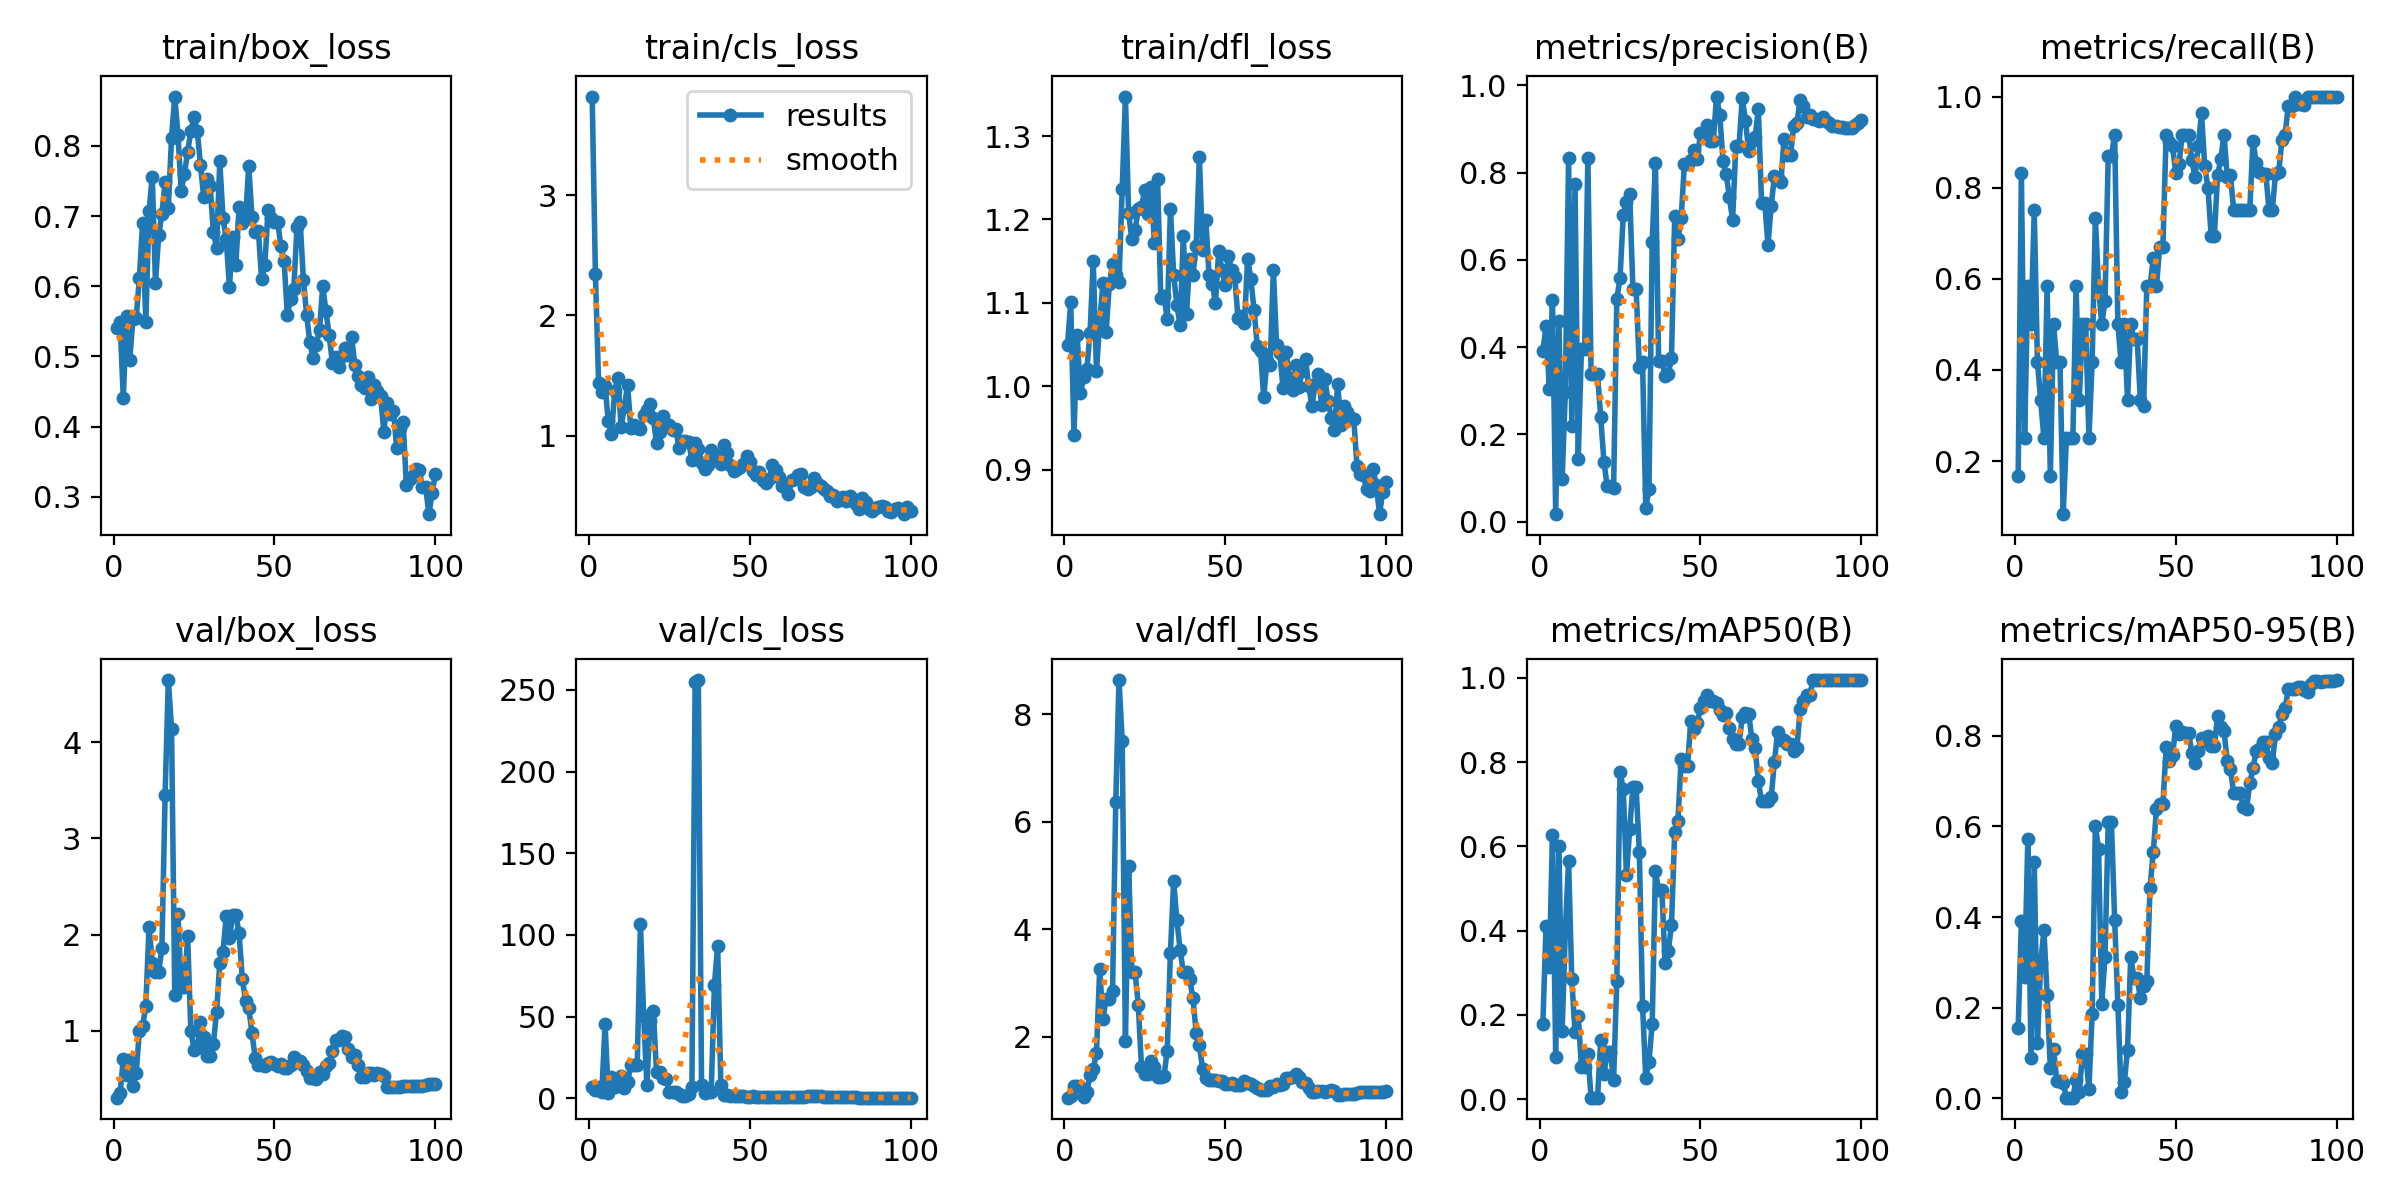

The table this chart was drawn from, first rows:
epoch, train/box_loss, train/cls_loss, train/dfl_loss, metrics/precision(B), metrics/recall(B), metrics/mAP50(B), metrics/mAP50-95(B), val/box_loss, val/cls_loss, val/dfl_loss, lr/pg0, lr/pg1, lr/pg2
1, 0.5402, 3.818, 1.05, 0.3904, 0.1667, 0.1777, 0.156, 0.3009, 7.015, 0.8625, 8.574e-05, 8.574e-05, 8.574e-05
2, 0.5487, 2.342, 1.101, 0.4478, 0.8322, 0.4115, 0.3904, 0.3468, 4.921, 0.9015, 0.0001839, 0.0001839, 0.0001839
3, 0.441, 1.439, 0.9418, 0.3048, 0.25, 0.3128, 0.2688, 0.7036, 6.95, 1.089, 0.0002801, 0.0002801, 0.0002801
4, 0.5576, 1.366, 1.062, 0.5081, 0.5833, 0.627, 0.5724, 0.5323, 3.56, 1.083, 0.0003744, 0.0003744, 0.0003744
5, 0.495, 1.417, 0.9914, 0.01741, 0.5, 0.1006, 0.08857, 0.6921, 45.4, 1.053, 0.0004666, 0.0004666, 0.0004666
6, 0.5537, 1.123, 1.011, 0.46, 0.75, 0.5999, 0.5214, 0.4267, 3.423, 0.8743, 0.0005569, 0.0005569, 0.0005569
7, 0.5544, 1.014, 1.02, 0.0974, 0.4167, 0.1609, 0.1231, 0.5598, 13.3, 0.9597, 0.0006452, 0.0006452, 0.0006452
8, 0.6114, 1.373, 1.064, 0.2979, 0.3333, 0.4019, 0.298, 0.9927, 6.767, 1.288, 0.0007315, 0.0007315, 0.0007315
9, 0.6899, 1.483, 1.15, 0.8333, 0.25, 0.5659, 0.3722, 1.044, 10.1, 1.387, 0.0008158, 0.0008158, 0.0008158
10, 0.5486, 1.071, 1.018, 0.2205, 0.5833, 0.2843, 0.2273, 1.26, 13.71, 1.703, 0.0008982, 0.0008982, 0.0008982
11, 0.7067, 1.239, 1.076, 0.7735, 0.1667, 0.1602, 0.06651, 2.079, 6.486, 3.255, 0.0009785, 0.0009785, 0.0009785
12, 0.7563, 1.426, 1.124, 0.143, 0.5, 0.1985, 0.1094, 1.708, 9.726, 2.325, 0.001057, 0.001057, 0.001057
13, 0.6053, 1.062, 1.065, 0.3966, 0.4167, 0.07622, 0.03928, 1.612, 20.25, 2.699, 0.001133, 0.001133, 0.001133
14, 0.6725, 1.09, 1.123, 0.3966, 0.4167, 0.07622, 0.03928, 1.612, 20.25, 2.699, 0.001208, 0.001208, 0.001208
15, 0.7035, 1.069, 1.147, 0.8333, 0.08333, 0.1068, 0.03424, 1.855, 20.33, 2.843, 0.001231, 0.001231, 0.001231
16, 0.7489, 1.058, 1.133, 0.3386, 0.25, 0.00362, 0.00145, 3.455, 106.5, 6.371, 0.001231, 0.001231, 0.001231
17, 0.7119, 1.174, 1.125, 0.3386, 0.25, 0.00362, 0.00145, 4.65, 50.66, 8.637, 0.001217, 0.001217, 0.001217
18, 0.8118, 1.215, 1.236, 0.3386, 0.25, 0.00362, 0.00145, 4.144, 8.294, 7.511, 0.001203, 0.001203, 0.001203
19, 0.8702, 1.268, 1.347, 0.239, 0.5833, 0.1396, 0.03954, 1.37, 47.46, 1.913, 0.001189, 0.001189, 0.001189
20, 0.8157, 1.151, 1.207, 0.1371, 0.3333, 0.05988, 0.01507, 2.209, 53.68, 5.176, 0.001174, 0.001174, 0.001174
21, 0.7363, 0.9365, 1.176, 0.08176, 0.5, 0.1114, 0.09767, 1.45, 15.86, 3.195, 0.00116, 0.00116, 0.00116
22, 0.7596, 1.032, 1.187, 0.08176, 0.5, 0.1114, 0.09767, 1.45, 15.86, 3.195, 0.001146, 0.001146, 0.001146
23, 0.7913, 1.163, 1.213, 0.07641, 0.25, 0.04496, 0.02101, 1.984, 12.17, 2.595, 0.001132, 0.001132, 0.001132
24, 0.821, 1.097, 1.215, 0.51, 0.4167, 0.2813, 0.1862, 0.9953, 11.82, 1.428, 0.001118, 0.001118, 0.001118
25, 0.8409, 1.091, 1.236, 0.5584, 0.7338, 0.7767, 0.6002, 0.7998, 4.069, 1.301, 0.001104, 0.001104, 0.001104
26, 0.8209, 1.047, 1.206, 0.7029, 0.581, 0.7361, 0.5513, 0.8207, 3.538, 1.312, 0.001089, 0.001089, 0.001089
27, 0.7731, 1.058, 1.239, 0.7322, 0.5, 0.5312, 0.2092, 1.092, 3.679, 1.536, 0.001075, 0.001075, 0.001075
28, 0.7268, 0.8989, 1.172, 0.7499, 0.5513, 0.6414, 0.3129, 0.9376, 2.658, 1.438, 0.001061, 0.001061, 0.001061
29, 0.7527, 0.9546, 1.248, 0.534, 0.8695, 0.7408, 0.6091, 0.7382, 1.521, 1.256, 0.001047, 0.001047, 0.001047
30, 0.7427, 0.9575, 1.106, 0.534, 0.8695, 0.7408, 0.6091, 0.7382, 1.521, 1.256, 0.001033, 0.001033, 0.001033
31, 0.6775, 0.9522, 1.108, 0.3543, 0.9167, 0.5872, 0.3936, 0.8633, 2.621, 1.269, 0.001019, 0.001019, 0.001019
32, 0.655, 0.7966, 1.081, 0.3655, 0.5, 0.2215, 0.2068, 1.196, 6.624, 1.738, 0.001005, 0.001005, 0.001005
33, 0.778, 0.9384, 1.213, 0.03128, 0.4167, 0.05108, 0.01387, 1.705, 255, 3.565, 0.0009904, 0.0009904, 0.0009904
34, 0.6968, 0.8924, 1.133, 0.07505, 0.5, 0.08948, 0.03495, 1.821, 256.1, 4.894, 0.0009763, 0.0009763, 0.0009763
35, 0.6672, 0.7771, 1.098, 0.6404, 0.3333, 0.1797, 0.1075, 2.189, 7.975, 4.168, 0.0009622, 0.0009622, 0.0009622
36, 0.5991, 0.7248, 1.073, 0.8228, 0.5, 0.5406, 0.3128, 1.961, 3.402, 3.621, 0.000948, 0.000948, 0.000948
37, 0.6699, 0.7585, 1.181, 0.3688, 0.467, 0.4968, 0.2659, 2.202, 3.695, 3.202, 0.0009338, 0.0009338, 0.0009338
38, 0.631, 0.8819, 1.086, 0.3688, 0.467, 0.4968, 0.2659, 2.202, 3.695, 3.202, 0.0009197, 0.0009197, 0.0009197
39, 0.7136, 0.8517, 1.153, 0.335, 0.333, 0.3241, 0.2204, 2.014, 69.53, 3.068, 0.0009056, 0.0009056, 0.0009056
40, 0.69, 0.7974, 1.134, 0.338, 0.3217, 0.3507, 0.2475, 1.54, 93.51, 2.711, 0.0008914, 0.0008914, 0.0008914
41, 0.6956, 0.7685, 1.168, 0.3762, 0.5833, 0.4145, 0.2592, 1.313, 8.019, 2.075, 0.0008773, 0.0008773, 0.0008773
42, 0.7712, 0.9204, 1.275, 0.7002, 0.5833, 0.6346, 0.4649, 1.237, 1.834, 1.84, 0.0008631, 0.0008631, 0.0008631
43, 0.6982, 0.856, 1.164, 0.6487, 0.6451, 0.6601, 0.5431, 0.9736, 1.739, 1.398, 0.000849, 0.000849, 0.000849
44, 0.6779, 0.7548, 1.199, 0.6953, 0.5833, 0.8065, 0.6392, 0.7147, 1.357, 1.221, 0.0008348, 0.0008348, 0.0008348
45, 0.6784, 0.7112, 1.133, 0.8186, 0.6701, 0.792, 0.6485, 0.6381, 1.309, 1.199, 0.0008207, 0.0008207, 0.0008207
46, 0.61, 0.7242, 1.122, 0.8186, 0.6701, 0.792, 0.6485, 0.6381, 1.309, 1.199, 0.0008065, 0.0008065, 0.0008065
47, 0.6302, 0.7391, 1.1, 0.8299, 0.9167, 0.8969, 0.7752, 0.6286, 1.503, 1.195, 0.0007924, 0.0007924, 0.0007924
48, 0.7082, 0.7651, 1.163, 0.852, 0.8993, 0.8787, 0.7445, 0.6657, 1.344, 1.171, 0.0007782, 0.0007782, 0.0007782
49, 0.6975, 0.8305, 1.14, 0.8309, 0.8912, 0.893, 0.7576, 0.677, 1.052, 1.178, 0.0007641, 0.0007641, 0.0007641
50, 0.6912, 0.7811, 1.121, 0.8896, 0.8321, 0.9283, 0.8209, 0.6505, 1.036, 1.126, 0.0007499, 0.0007499, 0.0007499
51, 0.6917, 0.7065, 1.156, 0.8878, 0.8511, 0.9464, 0.805, 0.6337, 1.141, 1.121, 0.0007358, 0.0007358, 0.0007358
52, 0.6568, 0.676, 1.14, 0.9088, 0.9167, 0.9593, 0.8083, 0.6464, 0.9318, 1.145, 0.0007216, 0.0007216, 0.0007216
53, 0.6358, 0.7036, 1.131, 0.8722, 0.9167, 0.9464, 0.806, 0.6114, 0.8873, 1.1, 0.0007075, 0.0007075, 0.0007075
54, 0.5591, 0.63, 1.081, 0.8722, 0.9167, 0.9464, 0.806, 0.6114, 0.8873, 1.1, 0.0006934, 0.0006934, 0.0006934
55, 0.5817, 0.6109, 1.084, 0.9742, 0.8601, 0.9394, 0.7625, 0.6371, 0.8546, 1.098, 0.0006792, 0.0006792, 0.0006792
56, 0.5967, 0.6427, 1.075, 0.9329, 0.8224, 0.9242, 0.7411, 0.7207, 0.7807, 1.164, 0.0006651, 0.0006651, 0.0006651
57, 0.6837, 0.7568, 1.153, 0.8272, 0.892, 0.9117, 0.7671, 0.695, 0.8075, 1.139, 0.0006509, 0.0006509, 0.0006509
58, 0.6908, 0.7127, 1.128, 0.796, 0.9628, 0.9176, 0.7954, 0.6793, 0.7977, 1.12, 0.0006368, 0.0006368, 0.0006368
59, 0.609, 0.6593, 1.091, 0.7432, 0.8474, 0.882, 0.7894, 0.6389, 0.8631, 1.076, 0.0006226, 0.0006226, 0.0006226
60, 0.5594, 0.5835, 1.048, 0.6909, 0.7997, 0.854, 0.7988, 0.5819, 0.8469, 1.038, 0.0006085, 0.0006085, 0.0006085
... 40 more rows
